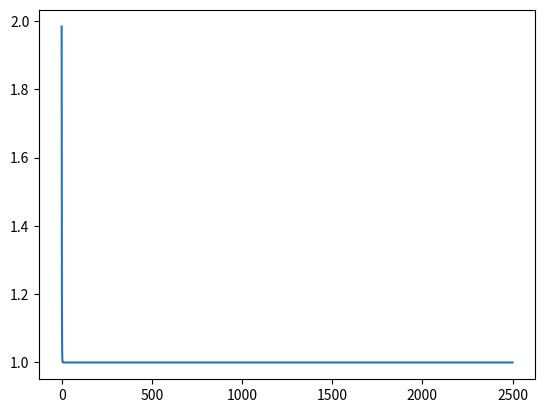

Here is the Python script that generated this plot:
# Parallel RLC circuit
# [redacted]
# 20.12.2020

import numpy as np
import matplotlib.pyplot as plt
from scipy.constants import m_e, epsilon_0, e

#N = 1000000
N = 10000

time_scale = 1.0E-12
time_step = 0.25*time_scale # Sek
#time_step = 5.0E-6 # sek
time_step2 = time_step**2

A = (100.0E-9)**2
V_s = 1.0
d = 1000.0E-9

L = 1.04E-9 # Henry
C = 5.52E-17 # Farad
#C = epsilon_0*A/d
R = 1000.0
#R = 0.5*np.sqrt(L/C)*1.5 # Ohm
#R = 2000.0

#R = 1.0E3 # Ohm
#L = 1.0 # H
#C = 10.0E-6 # Farad

# ##### Luginsland
# A = 4.7E-6
# Q = 150.0
# R = 13.5
# w_0 = 2*np.pi*3.1E9
# d = 3.6E-2
# V_s = 250.0E3

# C = Q/(R*w_0)
# L = 1.0/(C*w_0**2)


############

J_CL = 4*epsilon_0/9*np.sqrt(2*e/m_e)*V_s**(3/2)/d**2
I_CL = A*J_CL

w_0 = 1/np.sqrt(L*C)
Q = R*np.sqrt(C/L)
alpha = 1.0/(2*R*C)

if (alpha**2 < w_0**2):
    print('Underdamped')

if (abs(alpha**2 - w_0**2) < 1.0E-6):
    print('Critically damped')

if (alpha**2 > w_0**2):
    print('Overdamped')

f = w_0/(2*np.pi)
T = 2*np.pi/w_0

print('R = {} Ω'.format(R))
print('L = {} H'.format(L))
print('C = {} F'.format(C))

print('')
print('ω₀ = {} rad/s'.format(w_0))
print('α = {} rad/s'.format(alpha))
print('f = {} Hz'.format(f))
print('T = {} s'.format(T))
print('Q = {}'.format(Q))

print('')
print('I_CL = {} A'.format(I_CL))

V_arr = np.zeros(N)
I_arr = np.zeros(N)
t_arr = np.zeros(N)
N_arr = np.zeros(N)

def V_next(I_cur, I_prev, V_cur, V_prev):
    V_n = time_step/C * I_cur + V_cur * (2.0 + time_step/(R*C) - time_step2/(L*C)) - V_prev - time_step/C * I_prev
    V_n = V_n / (1.0 + time_step/(R*C))

    return V_n

def Child_Lang_Current(V_):
    return A*4*epsilon_0/9*np.sqrt(2*e/m_e)*V_**(3/2)/d**2

def I_next(t, V_cur):
    #I_n = 10.0E-3 # Amper
    if (V_cur <= 0):
        I_n = 0.0
    else:
        I_n = Child_Lang_Current(V_cur)
    #I_n = 10.0E-3*np.sin(2*np.pi/(T)*t)
    #I_n = 0.0
    return I_n


V_cur = V_s
V_prev = 0.0
I_cur = 0.0
I_prev = 0.0
for k in range(N):
    t = k*time_step

    I = I_next(t, V_cur+V_s)
    I_prev = I_cur
    I_cur = I

    V = V_next(I_cur, I_prev, V_cur, V_prev)
    #print(V)

    V_prev = V_cur
    V_cur = V

    V_arr[k] = V
    I_arr[k] = I
    N_arr[k] = k
    t_arr[k] = t


print()

plt.plot(t_arr/time_scale, V_arr+V_s)
plt.show()

print(V_arr[0:10])